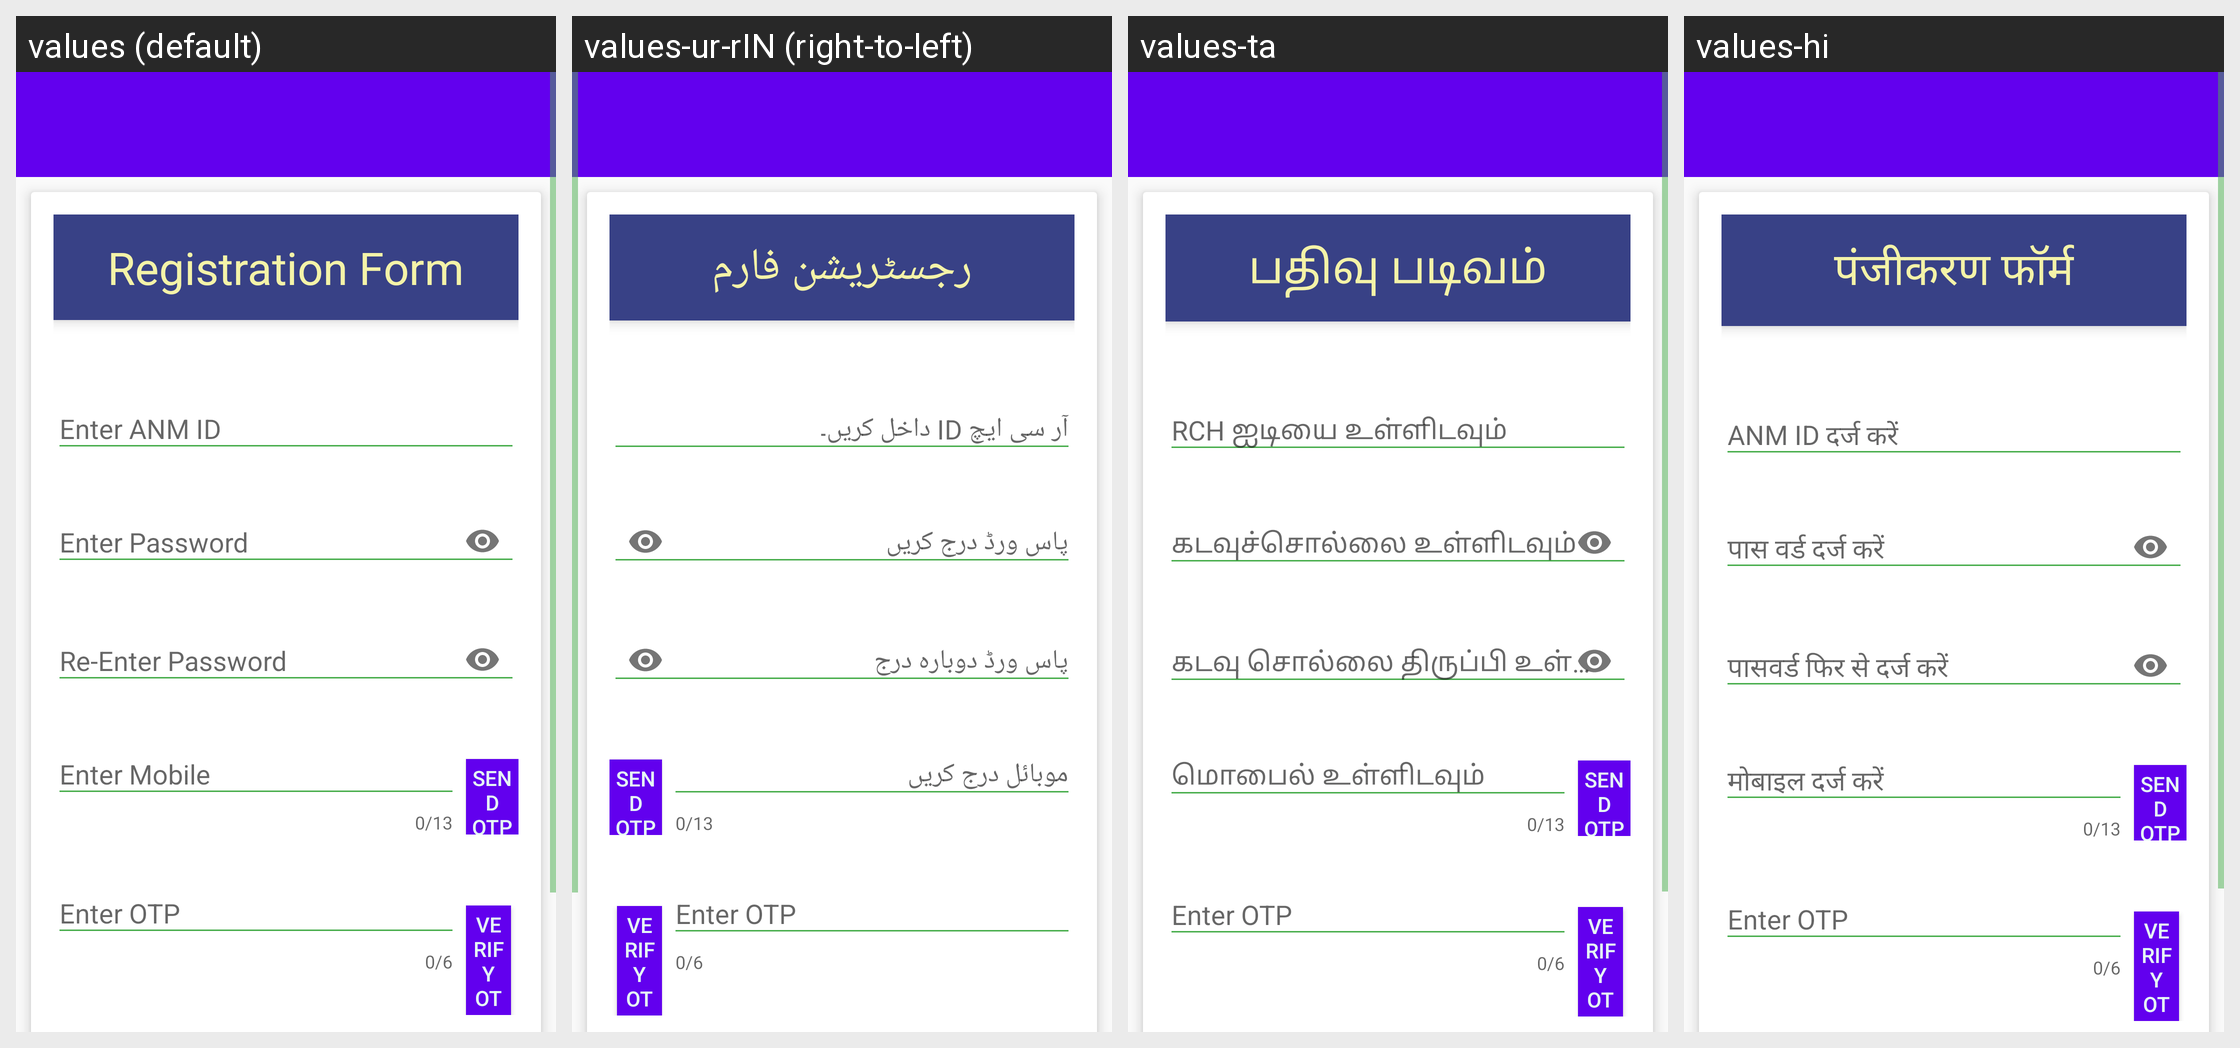

This grid shows one Android layout under several languages. Give, for every string resource on the screen, its name, the default text and each shown locale's text.
Android screen res/layout/activity_register.xml rendered under 4 locales, left to right: values (default), values-ur-rIN (right-to-left), values-ta, values-hi. Device: Nexus 5 (rendered at 1080×1920; each locale shown at half size, 540×960, under a caption strip naming it); theme AppTheme.
Strings drawn on this screen, with the default value and each locale's value (text and hints the layout hard-codes, and strings that could not be matched under every locale, appear in the picture but are not listed):

reg_form
  values: Registration Form
  values-ur-rIN: رجسٹریشن فارم
  values-ta: பதிவு படிவம்
  values-hi: पंजीकरण फॉर्म

anm
  values: Enter ANM ID
  values-ur-rIN: آر سی ایچ ID داخل کریں۔
  values-ta: RCH ஐடியை உள்ளிடவும்
  values-hi: ANM ID दर्ज करें

password
  values: Enter Password
  values-ur-rIN: پاس ورڈ درج کریں
  values-ta: கடவுச்சொல்லை உள்ளிடவும்
  values-hi: पास वर्ड दर्ज करें

re_pass
  values: Re-Enter Password
  values-ur-rIN: پاس ورڈ دوبارہ درج
  values-ta: கடவு சொல்லை திருப்பி உள்ளிடு
  values-hi: पासवर्ड फिर से दर्ज करें

mobile
  values: Enter Mobile
  values-ur-rIN: موبائل درج کریں
  values-ta: மொபைல் உள்ளிடவும்
  values-hi: मोबाइल दर्ज करें
